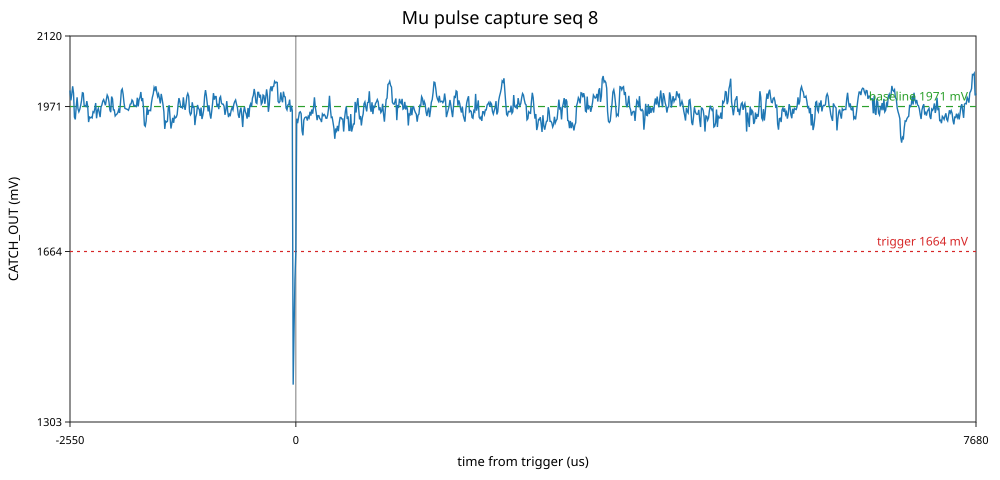

The data file committed next to this chart (first rows):
sample, time_us, raw, mv
0, -2550, 2488, 2005
1, -2540, 2462, 1984
2, -2530, 2478, 1997
3, -2520, 2499, 2014
4, -2510, 2481, 1999
5, -2500, 2418, 1949
6, -2490, 2412, 1944
7, -2480, 2445, 1970
8, -2470, 2470, 1990
9, -2460, 2440, 1966
10, -2450, 2432, 1960
11, -2440, 2438, 1965
12, -2430, 2448, 1973
13, -2420, 2461, 1983
14, -2410, 2482, 2000
15, -2400, 2481, 1999
16, -2390, 2448, 1973
17, -2380, 2448, 1973
18, -2370, 2446, 1971
19, -2360, 2460, 1982
20, -2350, 2446, 1971
21, -2340, 2405, 1938
22, -2330, 2418, 1949
23, -2320, 2416, 1947
24, -2310, 2418, 1949
25, -2300, 2416, 1947
26, -2290, 2432, 1960
27, -2280, 2430, 1958
28, -2270, 2440, 1966
29, -2260, 2455, 1978
30, -2250, 2415, 1946
31, -2240, 2435, 1962
32, -2230, 2441, 1967
33, -2220, 2430, 1958
34, -2210, 2418, 1949
35, -2200, 2444, 1970
36, -2190, 2450, 1974
37, -2180, 2460, 1982
38, -2170, 2464, 1986
39, -2160, 2457, 1980
40, -2150, 2449, 1974
41, -2140, 2464, 1986
42, -2130, 2476, 1995
43, -2120, 2471, 1991
44, -2110, 2458, 1981
45, -2100, 2437, 1964
46, -2090, 2431, 1959
47, -2080, 2472, 1992
48, -2070, 2466, 1987
49, -2060, 2437, 1964
50, -2050, 2437, 1964
51, -2040, 2421, 1951
52, -2030, 2424, 1953
53, -2020, 2426, 1955
54, -2010, 2430, 1958
55, -2000, 2438, 1965
56, -1990, 2429, 1957
57, -1980, 2456, 1979
58, -1970, 2488, 2005
59, -1960, 2492, 2008
... 964 more rows
